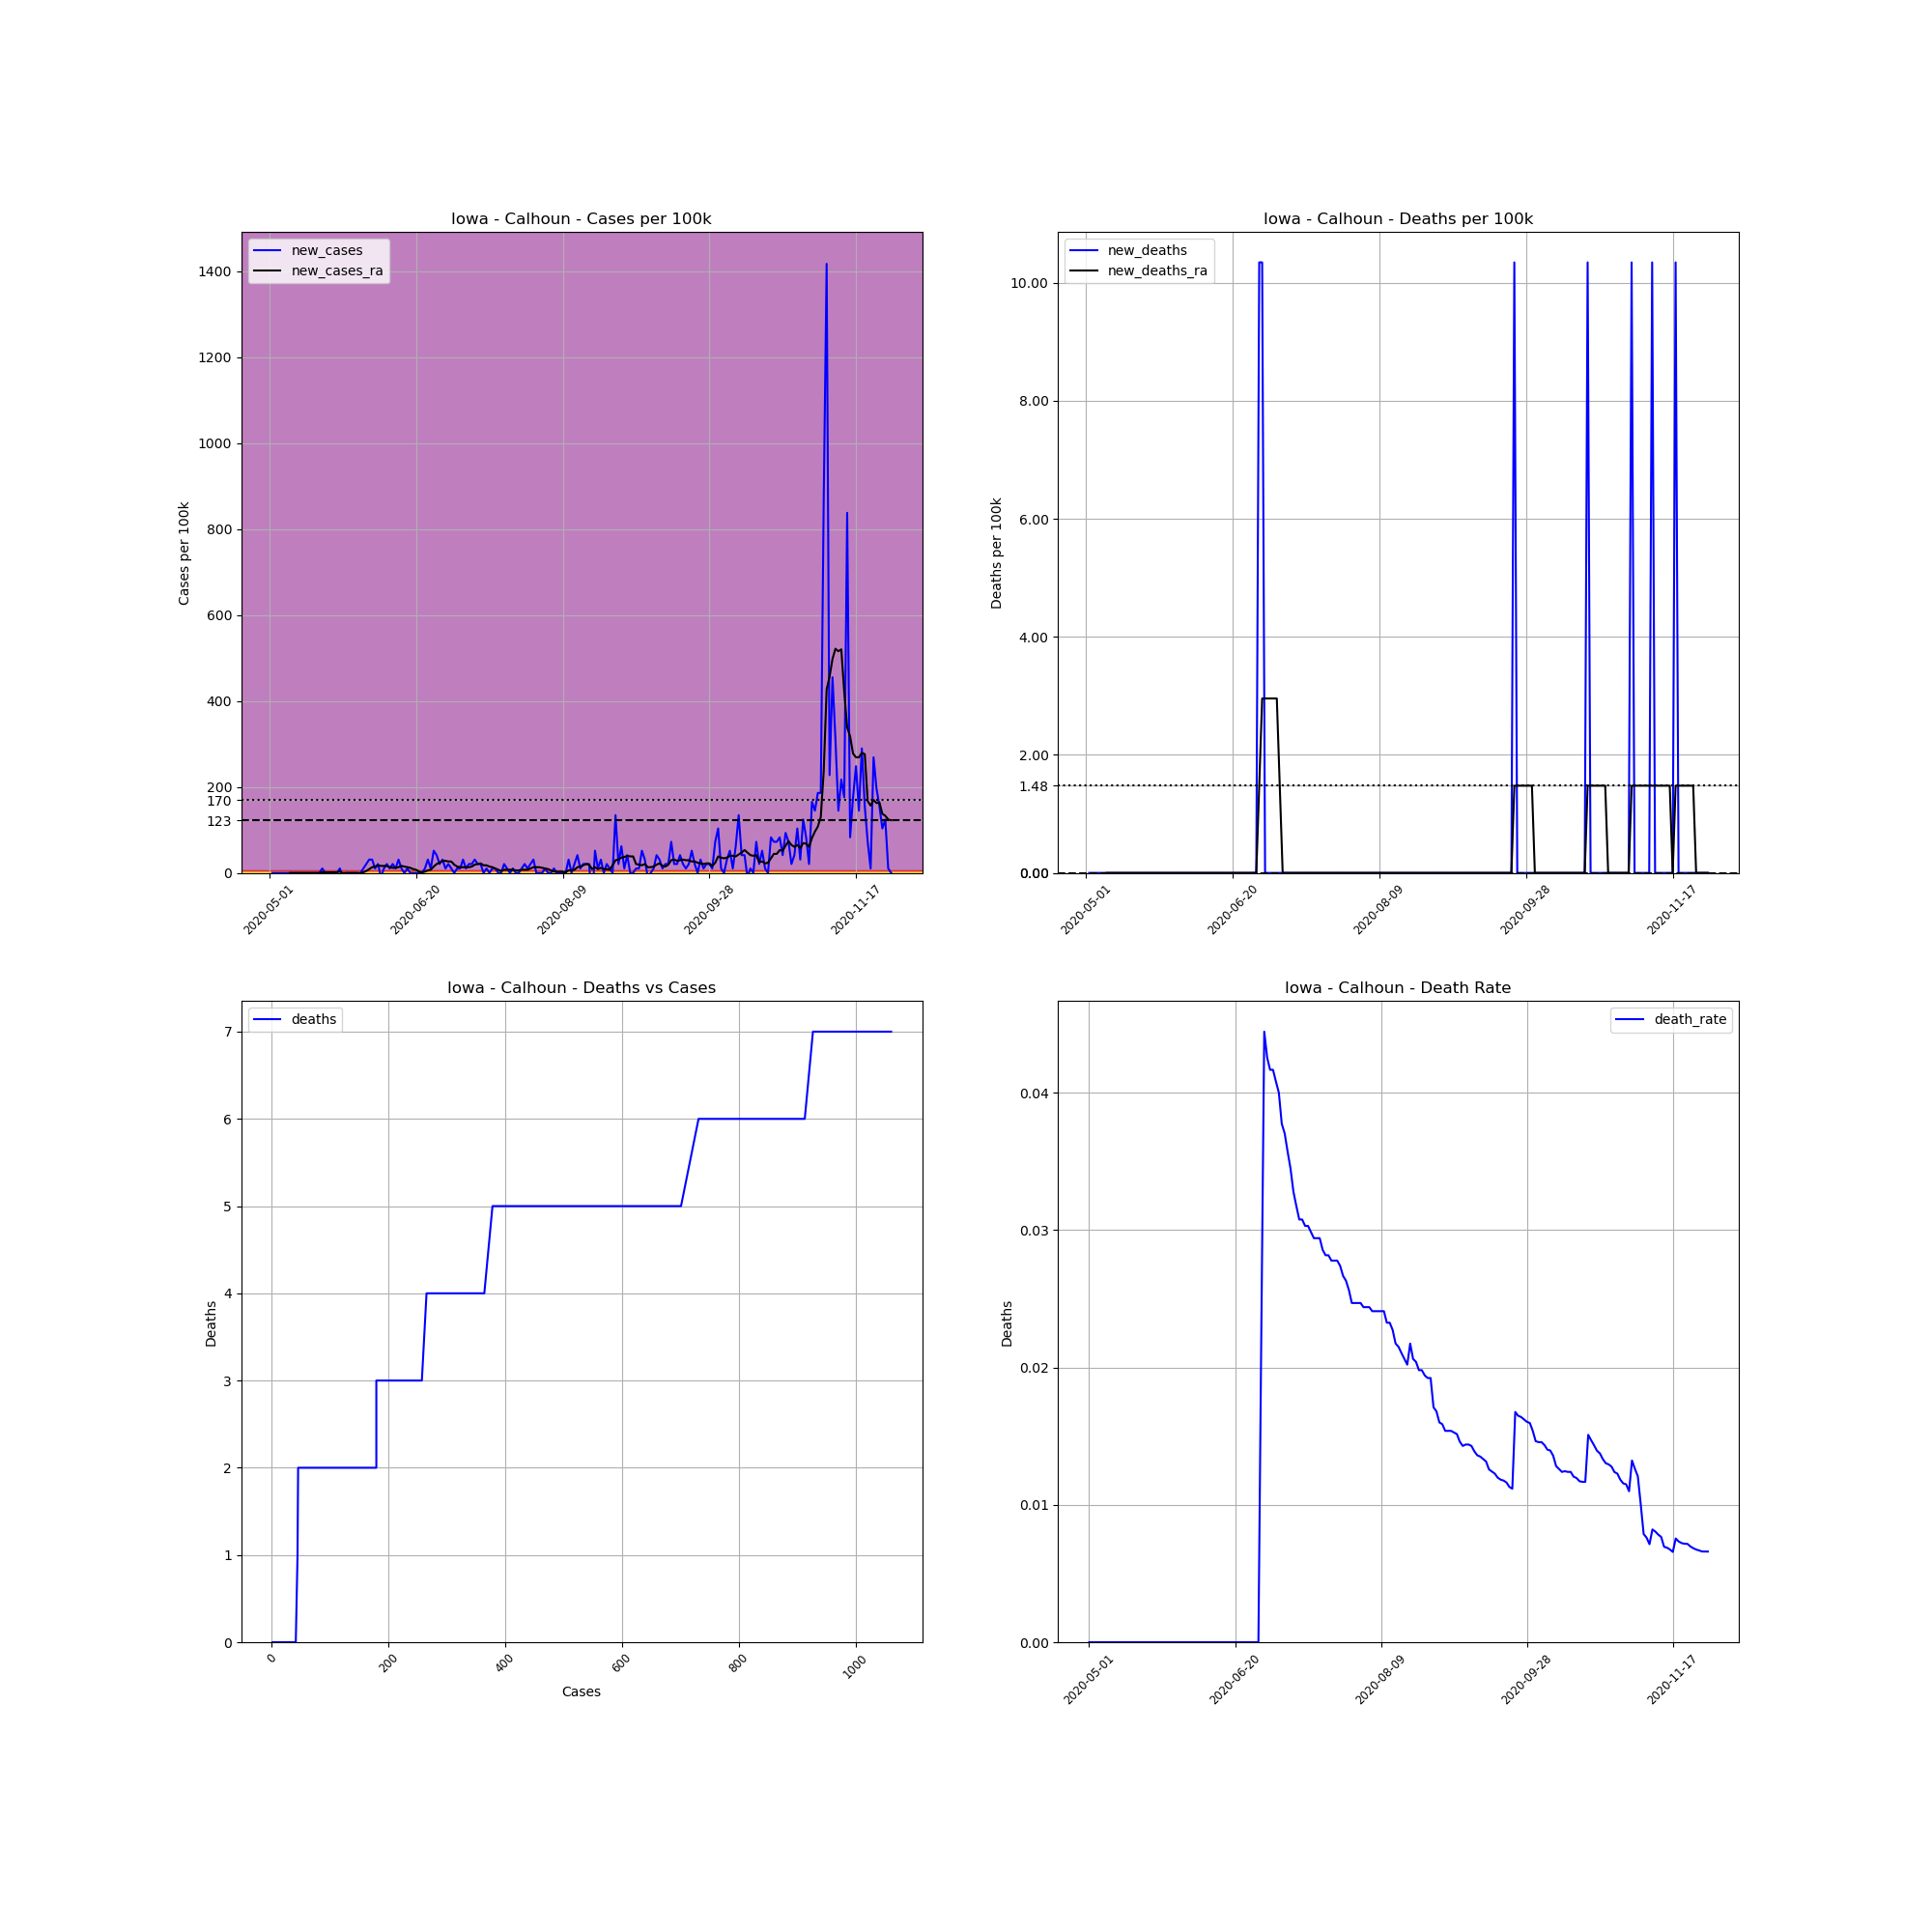

The table this chart was drawn from, first rows:
, date, county, state, fips, cases, deaths, COUNTY, STNAME, CTYNAME, POPESTIMATE2019, cases_per_100k, deaths_per_100k, death_rate, new_cases, new_deaths, new_cases_ra, new_deaths_ra
704010, 2020-05-01, Calhoun, Iowa, 19025, 1, 0.0, 25, Iowa, Calhoun, 9668, 10.34, 0.0, 0.0, , , , 
704011, 2020-05-02, Calhoun, Iowa, 19025, 1, 0.0, 25, Iowa, Calhoun, 9668, 10.34, 0.0, 0.0, 0.0, 0.0, , 
704012, 2020-05-03, Calhoun, Iowa, 19025, 1, 0.0, 25, Iowa, Calhoun, 9668, 10.34, 0.0, 0.0, 0.0, 0.0, , 
704013, 2020-05-04, Calhoun, Iowa, 19025, 1, 0.0, 25, Iowa, Calhoun, 9668, 10.34, 0.0, 0.0, 0.0, 0.0, , 
704014, 2020-05-05, Calhoun, Iowa, 19025, 1, 0.0, 25, Iowa, Calhoun, 9668, 10.34, 0.0, 0.0, 0.0, 0.0, , 
704015, 2020-05-06, Calhoun, Iowa, 19025, 1, 0.0, 25, Iowa, Calhoun, 9668, 10.34, 0.0, 0.0, 0.0, 0.0, , 
704016, 2020-05-07, Calhoun, Iowa, 19025, 1, 0.0, 25, Iowa, Calhoun, 9668, 10.34, 0.0, 0.0, 0.0, 0.0, , 
704017, 2020-05-08, Calhoun, Iowa, 19025, 1, 0.0, 25, Iowa, Calhoun, 9668, 10.34, 0.0, 0.0, 0.0, 0.0, 0.0, 0.0
704018, 2020-05-09, Calhoun, Iowa, 19025, 1, 0.0, 25, Iowa, Calhoun, 9668, 10.34, 0.0, 0.0, 0.0, 0.0, 0.0, 0.0
704019, 2020-05-10, Calhoun, Iowa, 19025, 1, 0.0, 25, Iowa, Calhoun, 9668, 10.34, 0.0, 0.0, 0.0, 0.0, 0.0, 0.0
704020, 2020-05-11, Calhoun, Iowa, 19025, 1, 0.0, 25, Iowa, Calhoun, 9668, 10.34, 0.0, 0.0, 0.0, 0.0, 0.0, 0.0
704021, 2020-05-12, Calhoun, Iowa, 19025, 1, 0.0, 25, Iowa, Calhoun, 9668, 10.34, 0.0, 0.0, 0.0, 0.0, 0.0, 0.0
704022, 2020-05-13, Calhoun, Iowa, 19025, 1, 0.0, 25, Iowa, Calhoun, 9668, 10.34, 0.0, 0.0, 0.0, 0.0, 0.0, 0.0
704023, 2020-05-14, Calhoun, Iowa, 19025, 1, 0.0, 25, Iowa, Calhoun, 9668, 10.34, 0.0, 0.0, 0.0, 0.0, 0.0, 0.0
704024, 2020-05-15, Calhoun, Iowa, 19025, 1, 0.0, 25, Iowa, Calhoun, 9668, 10.34, 0.0, 0.0, 0.0, 0.0, 0.0, 0.0
704025, 2020-05-16, Calhoun, Iowa, 19025, 1, 0.0, 25, Iowa, Calhoun, 9668, 10.34, 0.0, 0.0, 0.0, 0.0, 0.0, 0.0
704026, 2020-05-17, Calhoun, Iowa, 19025, 1, 0.0, 25, Iowa, Calhoun, 9668, 10.34, 0.0, 0.0, 0.0, 0.0, 0.0, 0.0
704027, 2020-05-18, Calhoun, Iowa, 19025, 1, 0.0, 25, Iowa, Calhoun, 9668, 10.34, 0.0, 0.0, 0.0, 0.0, 0.0, 0.0
704028, 2020-05-19, Calhoun, Iowa, 19025, 2, 0.0, 25, Iowa, Calhoun, 9668, 20.69, 0.0, 0.0, 10.34, 0.0, 1.478, 0.0
704029, 2020-05-20, Calhoun, Iowa, 19025, 2, 0.0, 25, Iowa, Calhoun, 9668, 20.69, 0.0, 0.0, 0.0, 0.0, 1.478, 0.0
704030, 2020-05-21, Calhoun, Iowa, 19025, 2, 0.0, 25, Iowa, Calhoun, 9668, 20.69, 0.0, 0.0, 0.0, 0.0, 1.478, 0.0
704031, 2020-05-22, Calhoun, Iowa, 19025, 2, 0.0, 25, Iowa, Calhoun, 9668, 20.69, 0.0, 0.0, 0.0, 0.0, 1.478, 0.0
704032, 2020-05-23, Calhoun, Iowa, 19025, 2, 0.0, 25, Iowa, Calhoun, 9668, 20.69, 0.0, 0.0, 0.0, 0.0, 1.478, 0.0
704033, 2020-05-24, Calhoun, Iowa, 19025, 2, 0.0, 25, Iowa, Calhoun, 9668, 20.69, 0.0, 0.0, 0.0, 0.0, 1.478, 0.0
704034, 2020-05-25, Calhoun, Iowa, 19025, 3, 0.0, 25, Iowa, Calhoun, 9668, 31.03, 0.0, 0.0, 10.34, 0.0, 2.955, 0.0
704035, 2020-05-26, Calhoun, Iowa, 19025, 2, 0.0, 25, Iowa, Calhoun, 9668, 20.69, 0.0, 0.0, -10.34, 0.0, 0.0, 0.0
704036, 2020-05-27, Calhoun, Iowa, 19025, 2, 0.0, 25, Iowa, Calhoun, 9668, 20.69, 0.0, 0.0, 0.0, 0.0, 0.0, 0.0
704037, 2020-05-28, Calhoun, Iowa, 19025, 2, 0.0, 25, Iowa, Calhoun, 9668, 20.69, 0.0, 0.0, 0.0, 0.0, 0.0, 0.0
704038, 2020-05-29, Calhoun, Iowa, 19025, 2, 0.0, 25, Iowa, Calhoun, 9668, 20.69, 0.0, 0.0, 0.0, 0.0, 0.0, 0.0
704039, 2020-05-30, Calhoun, Iowa, 19025, 2, 0.0, 25, Iowa, Calhoun, 9668, 20.69, 0.0, 0.0, 0.0, 0.0, 0.0, 0.0
704040, 2020-05-31, Calhoun, Iowa, 19025, 2, 0.0, 25, Iowa, Calhoun, 9668, 20.69, 0.0, 0.0, 0.0, 0.0, 0.0, 0.0
704041, 2020-06-01, Calhoun, Iowa, 19025, 2, 0.0, 25, Iowa, Calhoun, 9668, 20.69, 0.0, 0.0, 0.0, 0.0, -1.478, 0.0
704042, 2020-06-02, Calhoun, Iowa, 19025, 3, 0.0, 25, Iowa, Calhoun, 9668, 31.03, 0.0, 0.0, 10.34, 0.0, 1.478, 0.0
704043, 2020-06-03, Calhoun, Iowa, 19025, 5, 0.0, 25, Iowa, Calhoun, 9668, 51.72, 0.0, 0.0, 20.69, 0.0, 4.433, 0.0
704044, 2020-06-04, Calhoun, Iowa, 19025, 8, 0.0, 25, Iowa, Calhoun, 9668, 82.75, 0.0, 0.0, 31.03, 0.0, 8.866, 0.0
704045, 2020-06-05, Calhoun, Iowa, 19025, 11, 0.0, 25, Iowa, Calhoun, 9668, 113.8, 0.0, 0.0, 31.03, 0.0, 13.3, 0.0
704046, 2020-06-06, Calhoun, Iowa, 19025, 12, 0.0, 25, Iowa, Calhoun, 9668, 124.1, 0.0, 0.0, 10.34, 0.0, 14.78, 0.0
704047, 2020-06-07, Calhoun, Iowa, 19025, 14, 0.0, 25, Iowa, Calhoun, 9668, 144.8, 0.0, 0.0, 20.69, 0.0, 17.73, 0.0
704048, 2020-06-08, Calhoun, Iowa, 19025, 13, 0.0, 25, Iowa, Calhoun, 9668, 134.5, 0.0, 0.0, -10.34, 0.0, 16.25, 0.0
704049, 2020-06-09, Calhoun, Iowa, 19025, 14, 0.0, 25, Iowa, Calhoun, 9668, 144.8, 0.0, 0.0, 10.34, 0.0, 16.25, 0.0
704050, 2020-06-10, Calhoun, Iowa, 19025, 16, 0.0, 25, Iowa, Calhoun, 9668, 165.5, 0.0, 0.0, 20.69, 0.0, 16.25, 0.0
704051, 2020-06-11, Calhoun, Iowa, 19025, 17, 0.0, 25, Iowa, Calhoun, 9668, 175.8, 0.0, 0.0, 10.34, 0.0, 13.3, 0.0
704052, 2020-06-12, Calhoun, Iowa, 19025, 19, 0.0, 25, Iowa, Calhoun, 9668, 196.5, 0.0, 0.0, 20.69, 0.0, 11.82, 0.0
704053, 2020-06-13, Calhoun, Iowa, 19025, 20, 0.0, 25, Iowa, Calhoun, 9668, 206.9, 0.0, 0.0, 10.34, 0.0, 11.82, 0.0
704054, 2020-06-14, Calhoun, Iowa, 19025, 23, 0.0, 25, Iowa, Calhoun, 9668, 237.9, 0.0, 0.0, 31.03, 0.0, 13.3, 0.0
704055, 2020-06-15, Calhoun, Iowa, 19025, 24, 0.0, 25, Iowa, Calhoun, 9668, 248.2, 0.0, 0.0, 10.34, 0.0, 16.25, 0.0
704056, 2020-06-16, Calhoun, Iowa, 19025, 24, 0.0, 25, Iowa, Calhoun, 9668, 248.2, 0.0, 0.0, 0.0, 0.0, 14.78, 0.0
704057, 2020-06-17, Calhoun, Iowa, 19025, 25, 0.0, 25, Iowa, Calhoun, 9668, 258.6, 0.0, 0.0, 10.34, 0.0, 13.3, 0.0
704058, 2020-06-18, Calhoun, Iowa, 19025, 25, 0.0, 25, Iowa, Calhoun, 9668, 258.6, 0.0, 0.0, 0.0, 0.0, 11.82, 0.0
704059, 2020-06-19, Calhoun, Iowa, 19025, 25, 0.0, 25, Iowa, Calhoun, 9668, 258.6, 0.0, 0.0, 0.0, 0.0, 8.866, 0.0
704060, 2020-06-20, Calhoun, Iowa, 19025, 25, 0.0, 25, Iowa, Calhoun, 9668, 258.6, 0.0, 0.0, 0.0, 0.0, 7.388, 0.0
704061, 2020-06-21, Calhoun, Iowa, 19025, 25, 0.0, 25, Iowa, Calhoun, 9668, 258.6, 0.0, 0.0, 0.0, 0.0, 2.955, 0.0
704062, 2020-06-22, Calhoun, Iowa, 19025, 25, 0.0, 25, Iowa, Calhoun, 9668, 258.6, 0.0, 0.0, 0.0, 0.0, 1.478, 0.0
704063, 2020-06-23, Calhoun, Iowa, 19025, 26, 0.0, 25, Iowa, Calhoun, 9668, 268.9, 0.0, 0.0, 10.34, 0.0, 2.955, 0.0
704064, 2020-06-24, Calhoun, Iowa, 19025, 29, 0.0, 25, Iowa, Calhoun, 9668, 300, 0.0, 0.0, 31.03, 0.0, 5.911, 0.0
704065, 2020-06-25, Calhoun, Iowa, 19025, 30, 0.0, 25, Iowa, Calhoun, 9668, 310.3, 0.0, 0.0, 10.34, 0.0, 7.388, 0.0
704066, 2020-06-26, Calhoun, Iowa, 19025, 35, 0.0, 25, Iowa, Calhoun, 9668, 362, 0.0, 0.0, 51.72, 0.0, 14.78, 0.0
704067, 2020-06-27, Calhoun, Iowa, 19025, 39, 0.0, 25, Iowa, Calhoun, 9668, 403.4, 0.0, 0.0, 41.37, 0.0, 20.69, 0.0
704068, 2020-06-28, Calhoun, Iowa, 19025, 41, 0.0, 25, Iowa, Calhoun, 9668, 424.1, 0.0, 0.0, 20.69, 0.0, 23.64, 0.0
704069, 2020-06-29, Calhoun, Iowa, 19025, 44, 1.0, 25, Iowa, Calhoun, 9668, 455.1, 10.34, 0.02273, 31.03, 10.34, 28.07, 1.478
... 153 more rows
